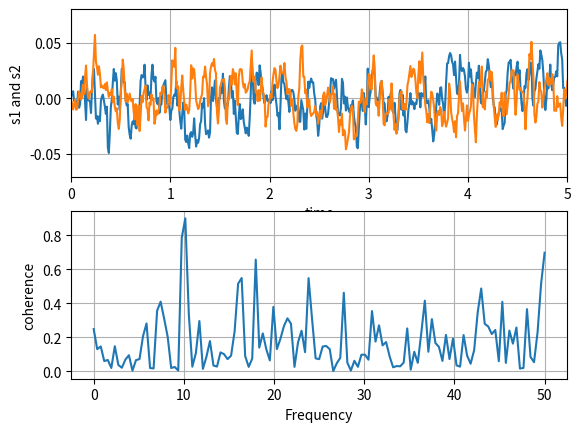

This figure's Python source:
"""
Compute the coherence of two signals
"""
import matplotlib.pyplot as plt
import numpy as np

# make a little extra space between the subplots
plt.subplots_adjust(wspace=0.5)

dt = 0.01
t = np.arange(0, 30, dt)
nse1 = np.random.randn(len(t))  # white noise 1
nse2 = np.random.randn(len(t))  # white noise 2
r = np.exp(-t / 0.05)

cnse1 = np.convolve(nse1, r, mode='same') * dt  # colored noise 1
cnse2 = np.convolve(nse2, r, mode='same') * dt  # colored noise 2

# two signals with a coherent part and a random part
s1 = 0.01 * np.sin(2 * np.pi * 10 * t) + cnse1
s2 = 0.01 * np.sin(2 * np.pi * 10 * t) + cnse2

plt.subplot(211)
plt.plot(t, s1, t, s2)
plt.xlim(0, 5)
plt.xlabel('time')
plt.ylabel('s1 and s2')
plt.grid(True)

plt.subplot(212)
cxy, f = plt.cohere(s1, s2, 256, 1. / dt)
plt.ylabel('coherence')
plt.show()
